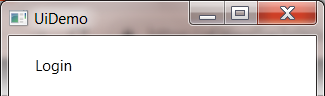
Task: Demonstrating the REFrameWork with UiDemo
Workflow: InitAllApplications

Step 1: Open Application 'UIDemo.exe  UIDemo' on the element in window 'UiDemo' (uidemo.exe)
